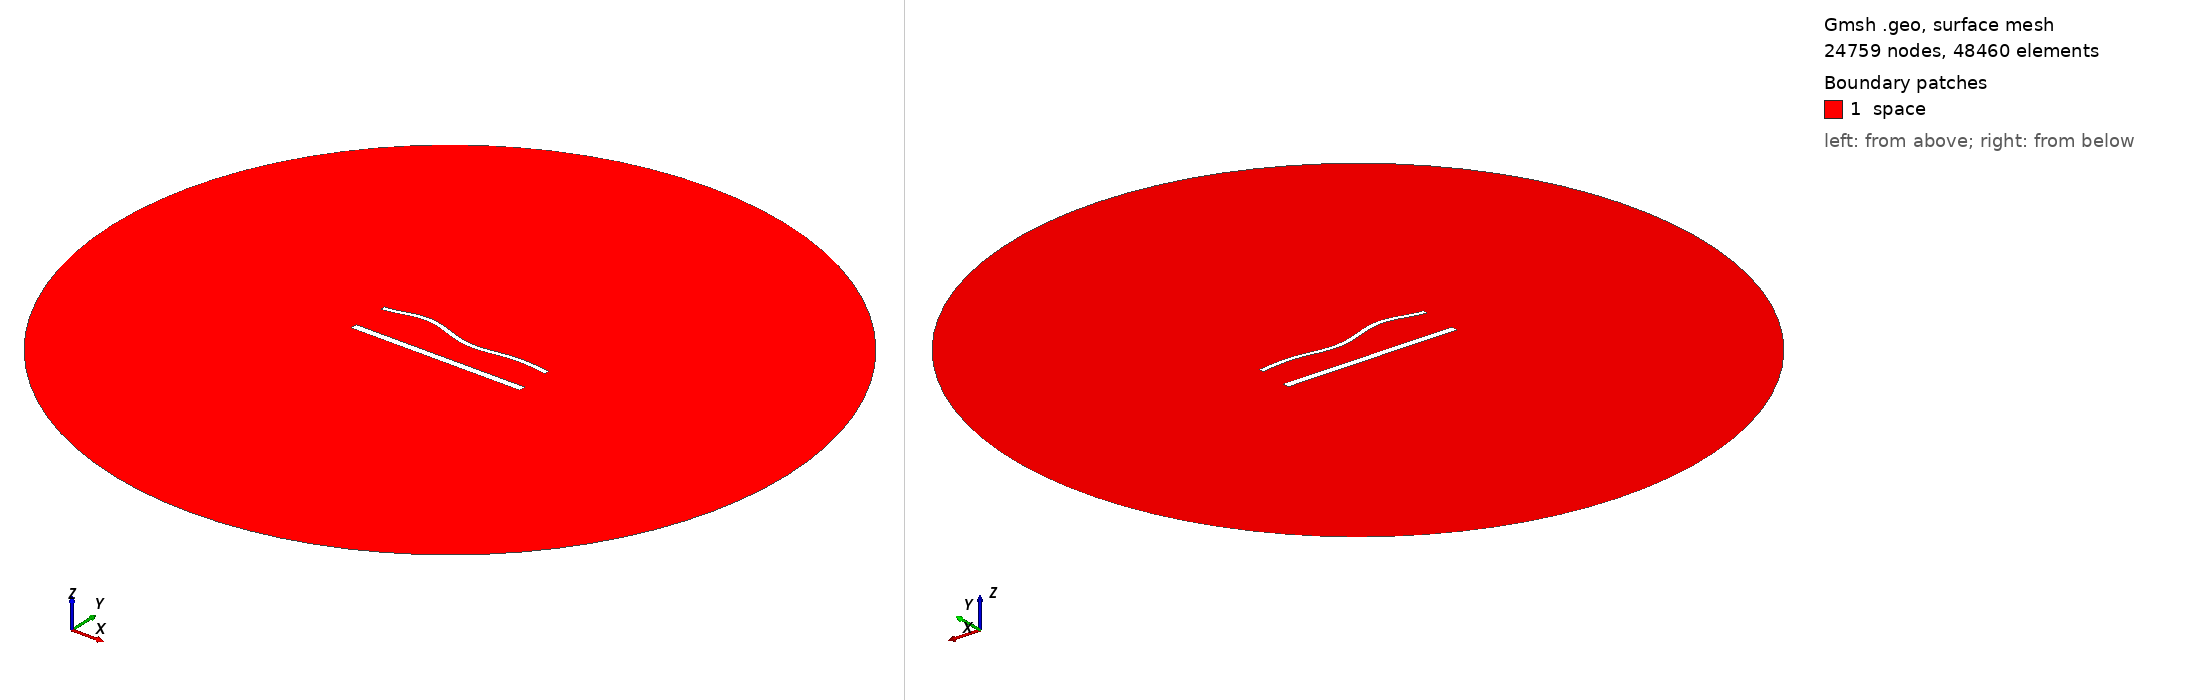

Gmsh geometry script, surface-meshed: 24759 nodes, 48460 surface elements. Boundary patches (legend numbers): 1 space. Left view from above one corner, right view from below the opposite corner. Legend entries are the model's physical surfaces. The drawing asked Gmsh for element sizes between 1% and 20% of the model's largest extent; the script's own settings can give other sizes.

=== 1719.geo (drawn) ===
//---------------------------------------
// Geometry kernel
//---------------------------------------

SetFactory("OpenCASCADE");



//---------------------------------------
// Parameters of the geometry
//---------------------------------------

// Overetch of the upper plate
overetch = 0.5;

// Distance between the plates
distance = 22.5;

// Discretization over the x axis (for the deformation)
nx = 50; 

// Length of the plate
L = 100 - overetch; 

// Number of modes
n = 4; 

// 1st mode coefficient
coeff(1) = -1.5;
beta(1) = 0.596864 * 3.1415926535 / L;

// 2nd mode coefficient
coeff(2) = 0.0;
beta(2) = 1.49418 * 3.1415926535 / L;

// 3rd mode coefficient
coeff(3) = 1.5;
beta(3) = 2.50025 * 3.1415926535 / L;

// 4th mode coefficient
coeff(4) = 1.5;
beta(4) = 3.49999 * 3.1415926535 / L;



//---------------------------------------
// Upper plate (deformed rectangle)
//---------------------------------------

// Coordiantes of the upper plate
xmin = -50;
xmax = 50 - overetch;

// Height of the upper plate
yheight = 4 - 2 * overetch;

// Indexes of the points
UpperID[] = {};
LowerID[] = {};
LeftID[] = {};
RightID[] = {};

// Point index
p = 1;

// Horizontal edges
For i In {1:nx}
    x = xmin + (i-1)*(xmax - xmin)/(nx-1);

    y_bottom = distance / 2 + overetch;
    For j In {1:n}
        C = (Cosh(beta(j)*L) + Cos(beta(j)*L)) / (Sinh(beta(j)*L) + Sin(beta(j)*L));
        y_bottom  = y_bottom + coeff(j) * (Cosh(beta(j)*(x+50)) - Cos(beta(j)*(x+50)) - C * (Sinh(beta(j)*(x+50)) - Sin(beta(j)*(x+50))));
    EndFor

    y_top = y_bottom + yheight;

    Point(p) = {x, y_top, 0, 1.0};
    UpperID[i] = p;
    p = p + 1;

    Point(p) = {x, y_bottom, 0, 1.0};
    LowerID[i] = p;
    p = p + 1;
EndFor

// Create point lists
UpperPts[] = {}; LowerPts[] = {};
For i In {1:nx}
  UpperPts[] += {UpperID[i]};
  LowerPts[] += {LowerID[i]};
EndFor

// Build splines
Spline(1) = {UpperPts[]};
Spline(2) = {LowerPts[]};
Line(3) = {LowerPts[nx-1], UpperPts[nx-1]};
Line(4) = {LowerPts[0], UpperPts[0]};

// Build the plane surface
Curve Loop(1) = {2, 3, -1, -4};
Plane Surface(1) = {1};



//---------------------------------------
// Lower plate (rectangle)
//---------------------------------------

// Vertices
Point(1001) = {-50, -distance/2, 0, 1.0};
Point(1002) = { 50, -distance/2, 0, 1.0};
Point(1003) = { 50,  -distance/2 + 4, 0, 1.0};
Point(1004) = {-50,  -distance/2 + 4, 0, 1.0};

// Edges
Line(5) = {1001, 1002};
Line(6) = {1002, 1003};
Line(7) = {1003, 1004};
Line(8) = {1004, 1001};

// Plane surface
Line Loop(2) = {5, 6, 7, 8};
Plane Surface(2) = {2}; 



//---------------------------------------
// Outer (fictious) boundary
//---------------------------------------

// Points
Point(1005) = {0, 0, 0};       // Center
Point(1006) = {200, 0, 0};     // Start point
Point(1007) = {0, 200, 0};     // 90 degrees
Point(1008) = {-200, 0, 0};    // 180 degrees
Point(1009) = {0, -200, 0};    // 270 degrees

// Circle arcs (each needs start, center, end)
Circle(9) = {1006, 1005, 1007};
Circle(10) = {1007, 1005, 1008};
Circle(11) = {1008, 1005, 1009};
Circle(12) = {1009, 1005, 1006};

// Plane surface for the entire domain
Curve Loop(3) = {9, 10, 11, 12};
Surface(3) = {3};

// Subtract the plates from the whole domain to obtain the actual domain where we want to solve the equations
BooleanDifference{ Surface{3}; Delete; }{ Surface{1}; Surface{2}; Delete; }




//---------------------------------------
// Transfinite Lines/Curves
//---------------------------------------

// Set the number of points on the boundaries
r = 6;
d = 0.15;

// Plates
Transfinite Curve {1} = 50*r/4 Using Progression 1;
Transfinite Line {2} = 50*r Using Progression 1;
Transfinite Curve {3, 4} = 2*r Using Progression 1+d;
Transfinite Line {5} = 50*r/4 Using Progression 1;
Transfinite Line {7} = 50*r Using Progression 1;
Transfinite Line {6} = 2*r Using Progression 1-d;
Transfinite Line {8} = 2*r Using Progression 1+d;

// Outer boundary
Transfinite Line {9, 10, 11, 12} = 20 Using Progression 1;



//---------------------------------------
// Physical groups
//---------------------------------------                

// Physical curves (boundaries)
Physical Line("force_segment", 10) = {2};
Physical Line("upper_plate", 11) = {1, 3, 4};
Physical Line("lower_plate", 12) = {5, 6, 7, 8};
Physical Line("boundary", 20) = {9, 10, 11, 12};

// Physical Surfaces
Physical Surface("space", 30) = {3};



//---------------------------------------
// 6. Generate the Mesh
//---------------------------------------

// 2D mesh generation
Mesh 2;
